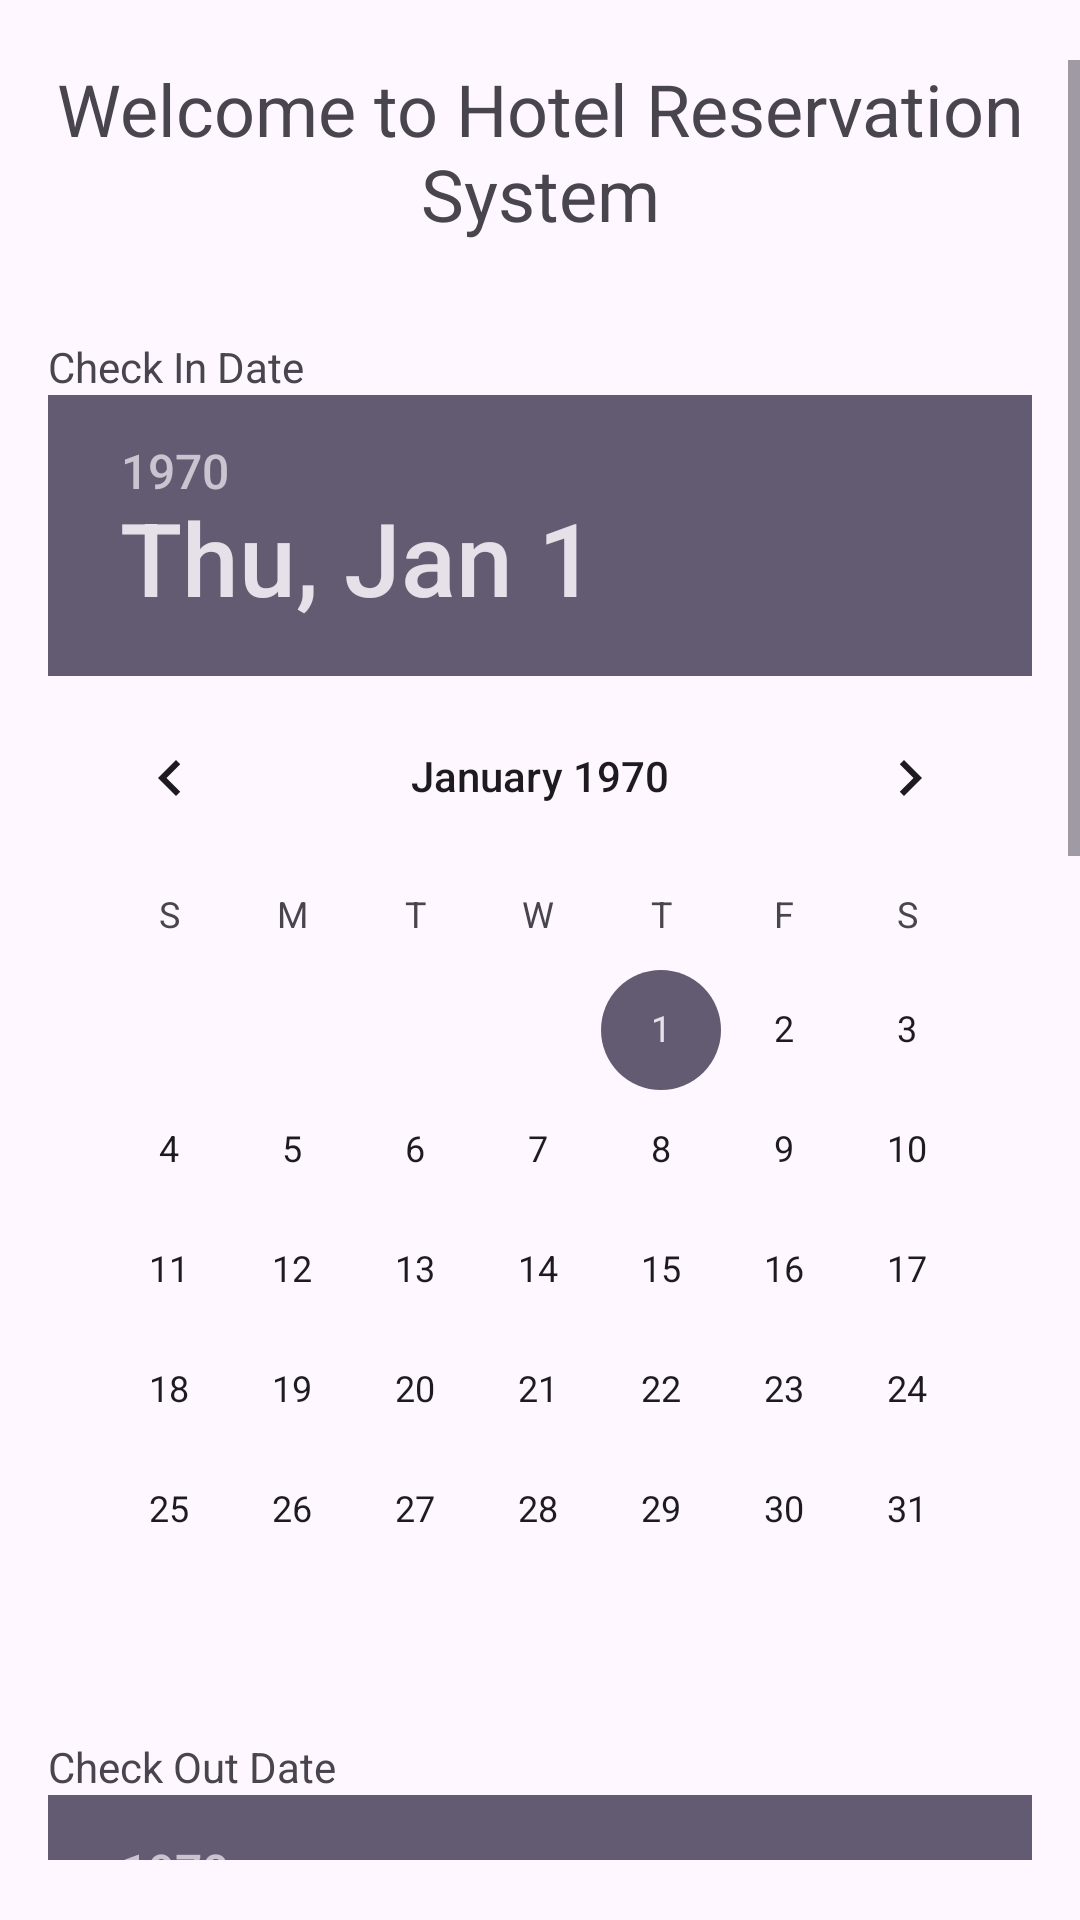

Here is an Android app screen rendered from its layout file. Give the layout XML and the strings, colors and styles it references.
<!-- AndroidManifest.xml: application theme Theme.Hotel_Reservation_System -->
<!-- res/layout/hotel_search_layout.xml -->
<?xml version="1.0" encoding="utf-8"?>
<androidx.constraintlayout.widget.ConstraintLayout xmlns:android="http://schemas.android.com/apk/res/android"
    xmlns:app="http://schemas.android.com/apk/res-auto"
    android:layout_width="match_parent"
    android:layout_height="match_parent"
    android:id="@+id/main_layout">

    <ScrollView
        android:layout_width="match_parent"
        android:layout_height="match_parent"
        android:paddingTop="20dp"
        android:paddingBottom="20dp"
        app:layout_constraintTop_toTopOf="parent"
        app:layout_constraintBottom_toBottomOf="parent">

        <androidx.constraintlayout.widget.ConstraintLayout
            android:id="@+id/hotel_search_inner_layout"
            android:layout_width="match_parent"
            android:layout_height="wrap_content"
            android:paddingStart="16dp"
            android:paddingEnd="16dp">

            <TextView
                android:id="@+id/title_text_view"
                android:layout_width="match_parent"
                android:layout_height="wrap_content"
                android:text="Welcome to Hotel Reservation System"
                android:textSize="24sp"
                android:textAlignment="center"
                android:gravity="center"
                app:layout_constraintTop_toTopOf="parent"
                app:layout_constraintStart_toStartOf="parent"
                app:layout_constraintEnd_toEndOf="parent" />

            <TextView
                android:id="@+id/check_in_date_label"
                android:layout_width="match_parent"
                android:layout_height="wrap_content"
                android:text="Check In Date"
                android:gravity="start"
                app:layout_constraintTop_toBottomOf="@+id/title_text_view"
                app:layout_constraintStart_toStartOf="parent"
                app:layout_constraintEnd_toEndOf="parent"
                android:layout_marginTop="32dp"/>

            <DatePicker
                android:id="@+id/check_in_date_picker"
                android:layout_width="match_parent"
                android:layout_height="wrap_content"
                app:layout_constraintTop_toBottomOf="@+id/check_in_date_label"
                app:layout_constraintStart_toStartOf="parent"
                app:layout_constraintEnd_toEndOf="parent"
                android:datePickerMode="calendar" />

            <TextView
                android:id="@+id/check_out_date_label"
                android:layout_width="match_parent"
                android:layout_height="wrap_content"
                android:text="Check Out Date"
                android:gravity="start"
                app:layout_constraintTop_toBottomOf="@+id/check_in_date_picker"
                app:layout_constraintStart_toStartOf="parent"
                app:layout_constraintEnd_toEndOf="parent"
                android:layout_marginTop="16dp"/>

            <DatePicker
                android:id="@+id/check_out_date_picker"
                android:layout_width="match_parent"
                android:layout_height="wrap_content"
                app:layout_constraintTop_toBottomOf="@+id/check_out_date_label"
                app:layout_constraintStart_toStartOf="parent"
                app:layout_constraintEnd_toEndOf="parent"
                android:datePickerMode="calendar" />

            <TextView
                android:id="@+id/number_of_guests_label"
                android:layout_width="match_parent"
                android:layout_height="wrap_content"
                android:text="Number of Guests"
                android:gravity="start"
                app:layout_constraintTop_toBottomOf="@+id/check_out_date_picker"
                app:layout_constraintStart_toStartOf="parent"
                app:layout_constraintEnd_toEndOf="parent"
                android:layout_marginTop="16dp"/>

            <EditText
                android:id="@+id/number_of_guests_edit_text"
                android:layout_width="match_parent"
                android:layout_height="wrap_content"
                android:inputType="number"
                app:layout_constraintTop_toBottomOf="@+id/number_of_guests_label"
                app:layout_constraintStart_toStartOf="parent"
                app:layout_constraintEnd_toEndOf="parent"
                android:layout_marginTop="8dp"/>

            <TextView
                android:id="@+id/name_label"
                android:layout_width="match_parent"
                android:layout_height="wrap_content"
                android:text="Your Name"
                android:gravity="start"
                app:layout_constraintTop_toBottomOf="@+id/number_of_guests_edit_text"
                app:layout_constraintStart_toStartOf="parent"
                app:layout_constraintEnd_toEndOf="parent"
                android:layout_marginTop="16dp"/>

            <EditText
                android:id="@+id/name_edit_text"
                android:layout_width="match_parent"
                android:layout_height="wrap_content"
                app:layout_constraintTop_toBottomOf="@+id/name_label"
                app:layout_constraintStart_toStartOf="parent"
                app:layout_constraintEnd_toEndOf="parent"
                android:layout_marginTop="8dp"/>

            <Button
                android:id="@+id/search_button"
                android:layout_width="match_parent"
                android:layout_height="wrap_content"
                android:text="Search"
                app:layout_constraintTop_toBottomOf="@id/name_edit_text"
                app:layout_constraintStart_toStartOf="parent"
                app:layout_constraintEnd_toEndOf="parent"
                app:layout_constraintBottom_toBottomOf="parent"
                android:layout_marginTop="24dp"
                android:layout_marginBottom="35dp"/>

            <Button
                android:id="@+id/save_search_button"
                android:layout_width="0dp"
                android:layout_height="wrap_content"
                android:text="Save Search"
                app:layout_constraintTop_toBottomOf="@id/search_button"
                app:layout_constraintStart_toStartOf="parent"
                app:layout_constraintEnd_toStartOf="@id/middle_guideline"
                android:layout_marginTop="5dp"
                android:layout_marginBottom="35dp"/>

            <Button
                android:id="@+id/retrieve_button"
                android:layout_width="0dp"
                android:layout_height="wrap_content"
                android:text="Retrieve Search"
                app:layout_constraintTop_toBottomOf="@id/search_button"
                app:layout_constraintStart_toEndOf="@id/middle_guideline"
                app:layout_constraintEnd_toEndOf="parent"
                android:layout_marginTop="5dp"
                android:layout_marginBottom="35dp"/>

            <Button
                android:id="@+id/clear_search_button"
                android:layout_width="match_parent"
                android:layout_height="wrap_content"
                android:text="Clear Search"
                app:layout_constraintTop_toBottomOf="@id/retrieve_button"
                app:layout_constraintStart_toStartOf="parent"
                app:layout_constraintEnd_toEndOf="parent"
                android:layout_marginTop="5dp"
                android:layout_marginBottom="35dp"/>

            <androidx.constraintlayout.widget.Guideline
                android:id="@+id/middle_guideline"
                android:layout_width="wrap_content"
                android:layout_height="wrap_content"
                android:orientation="vertical"
                app:layout_constraintGuide_percent="0.5"/>

        </androidx.constraintlayout.widget.ConstraintLayout>
    </ScrollView>
</androidx.constraintlayout.widget.ConstraintLayout>
<!-- resources referenced by this layout -->
<resources>
  <style name="Theme.Hotel_Reservation_System" parent="Base.Theme.Hotel_Reservation_System" />
  <style name="Base.Theme.Hotel_Reservation_System" parent="Theme.Material3.DayNight.NoActionBar">
          
          
      </style>
</resources>
